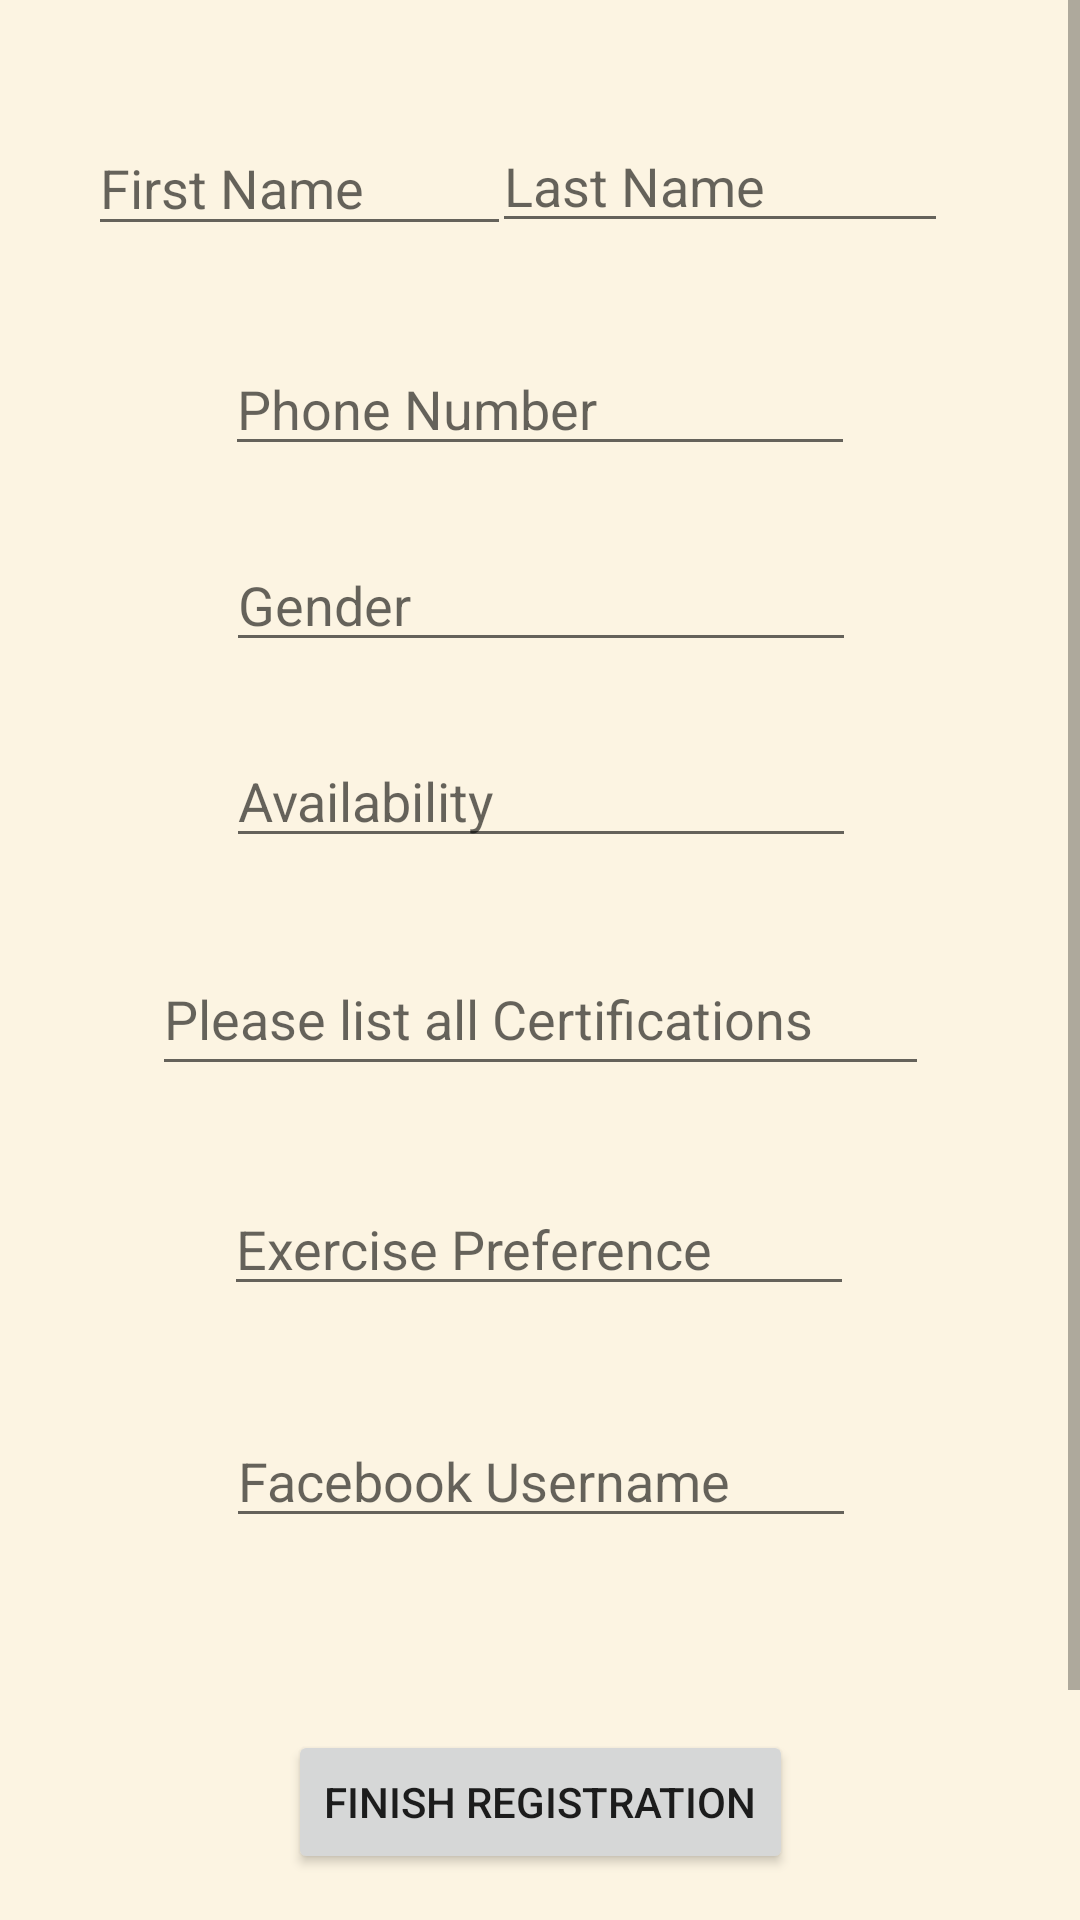

The Android layout XML behind this screen, and the referenced resources:
<!-- AndroidManifest.xml: application theme Theme.FinalProjectBCS430 -->
<!-- res/layout/account_build_pt.xml -->
<?xml version="1.0" encoding="utf-8"?>
<androidx.constraintlayout.widget.ConstraintLayout
    xmlns:android="http://schemas.android.com/apk/res/android"
    xmlns:app="http://schemas.android.com/apk/res-auto"
    xmlns:tools="http://schemas.android.com/tools"
    android:layout_width="match_parent"
    android:layout_height="match_parent"
    android:background="#fcf4e2">
    <ScrollView
        android:layout_width="match_parent"
        android:layout_height="match_parent"
        app:layout_constraintBottom_toBottomOf="parent"
        app:layout_constraintEnd_toEndOf="parent"
        app:layout_constraintStart_toStartOf="parent"
        app:layout_constraintTop_toTopOf="parent">

        <LinearLayout
            android:layout_width="match_parent"
            android:layout_height="wrap_content"
            android:orientation="vertical" >

            <androidx.constraintlayout.widget.ConstraintLayout
                android:layout_width="match_parent"
                android:layout_height="727dp">

                <EditText
                    android:id="@+id/editTextPTFirstName"
                    android:layout_width="141dp"
                    android:layout_height="42dp"
                    android:layout_marginStart="32dp"
                    android:layout_marginTop="40dp"
                    android:ems="10"
                    android:hint="@string/enter_first_name"
                    android:inputType="textPersonName"
                    app:layout_constraintEnd_toStartOf="@+id/editTextPTLastName"
                    app:layout_constraintHorizontal_bias="0.314"
                    app:layout_constraintStart_toStartOf="parent"
                    app:layout_constraintTop_toTopOf="parent" />

                <EditText
                    android:id="@+id/editTextPTLastName"
                    android:layout_width="152dp"
                    android:layout_height="41dp"
                    android:layout_marginTop="40dp"
                    android:layout_marginEnd="44dp"
                    android:ems="10"
                    android:hint="@string/enter_last_name"
                    android:inputType="textPersonName"
                    app:layout_constraintEnd_toEndOf="parent"
                    app:layout_constraintTop_toTopOf="parent" />

                <EditText
                    android:id="@+id/editTextPTPhoneNumber"
                    android:layout_width="wrap_content"
                    android:layout_height="wrap_content"
                    android:layout_marginTop="32dp"
                    android:ems="10"
                    android:hint="@string/phone_num"
                    android:inputType="textPersonName"
                    app:layout_constraintEnd_toEndOf="parent"
                    app:layout_constraintStart_toStartOf="parent"
                    app:layout_constraintTop_toBottomOf="@+id/editTextPTFirstName" />

                <EditText
                    android:id="@+id/editTextPTAvailability"
                    android:layout_width="wrap_content"
                    android:layout_height="wrap_content"
                    android:layout_marginTop="24dp"
                    android:ems="10"
                    android:hint="@string/availability"
                    android:inputType="textPersonName"
                    app:layout_constraintEnd_toEndOf="parent"
                    app:layout_constraintHorizontal_bias="0.502"
                    app:layout_constraintStart_toStartOf="parent"
                    app:layout_constraintTop_toBottomOf="@+id/editTextPTGender" />

                <EditText
                    android:id="@+id/editTextPTCertifications"
                    android:layout_width="259dp"
                    android:layout_height="48dp"
                    android:layout_marginTop="28dp"
                    android:ems="10"
                    android:hint="@string/certifications"
                    android:inputType="textPersonName"
                    app:layout_constraintEnd_toEndOf="parent"
                    app:layout_constraintHorizontal_bias="0.502"
                    app:layout_constraintStart_toStartOf="parent"
                    app:layout_constraintTop_toBottomOf="@+id/editTextPTAvailability" />

                <EditText
                    android:id="@+id/editTextPTExPref"
                    android:layout_width="wrap_content"
                    android:layout_height="wrap_content"
                    android:layout_marginTop="32dp"
                    android:ems="10"
                    android:hint="@string/pt_ex_pref"
                    android:inputType="textPersonName"
                    app:layout_constraintEnd_toEndOf="parent"
                    app:layout_constraintHorizontal_bias="0.497"
                    app:layout_constraintStart_toStartOf="parent"
                    app:layout_constraintTop_toBottomOf="@+id/editTextPTCertifications" />

                <EditText
                    android:id="@+id/editTextPTFacebookUser"
                    android:layout_width="wrap_content"
                    android:layout_height="wrap_content"
                    android:layout_marginTop="36dp"
                    android:ems="10"
                    android:hint="@string/facebook_username"
                    android:inputType="textPassword"
                    app:layout_constraintEnd_toEndOf="parent"
                    app:layout_constraintHorizontal_bias="0.502"
                    app:layout_constraintStart_toStartOf="parent"
                    app:layout_constraintTop_toBottomOf="@+id/editTextPTExPref" />

                <Button
                    android:id="@+id/buttonFinishPTRegistration"
                    android:layout_width="wrap_content"
                    android:layout_height="wrap_content"
                    android:layout_marginTop="64dp"
                    android:text="@string/finish_reg"
                    app:layout_constraintEnd_toEndOf="parent"
                    app:layout_constraintStart_toStartOf="parent"
                    app:layout_constraintTop_toBottomOf="@+id/editTextPTFacebookUser" />

                <EditText
                    android:id="@+id/editTextPTGender"
                    android:layout_width="wrap_content"
                    android:layout_height="wrap_content"
                    android:layout_marginTop="24dp"
                    android:ems="10"
                    android:hint="@string/gender"
                    android:inputType="textPersonName"
                    app:layout_constraintEnd_toEndOf="parent"
                    app:layout_constraintHorizontal_bias="0.502"
                    app:layout_constraintStart_toStartOf="parent"
                    app:layout_constraintTop_toBottomOf="@+id/editTextPTPhoneNumber" />
            </androidx.constraintlayout.widget.ConstraintLayout>
        </LinearLayout>
    </ScrollView>

</androidx.constraintlayout.widget.ConstraintLayout>
<!-- resources referenced by this layout -->
<resources>
  <string name="availability">Availability</string>
  <string name="certifications">Please list all Certifications</string>
  <string name="enter_first_name">First Name</string>
  <string name="enter_last_name">Last Name</string>
  <string name="facebook_username">Facebook Username</string>
  <string name="finish_reg">Finish Registration</string>
  <string name="gender">Gender</string>
  <string name="phone_num">Phone Number</string>
  <string name="pt_ex_pref">Exercise Preference</string>
  <style name="Theme.FinalProjectBCS430" parent="Theme.MaterialComponents.DayNight.DarkActionBar">
          
          <item name="colorPrimary">#f0d5ab</item>
          <item name="colorPrimaryVariant">#f0d5ab</item>
          <item name="colorOnPrimary">#463e32</item>
  
          
          <item name="colorSecondary">@color/teal_200</item>
          <item name="colorSecondaryVariant">@color/teal_700</item>
          <item name="colorOnSecondary">@color/black</item>
          
          <item name="android:statusBarColor" tools:targetApi="l">?attr/colorPrimaryVariant</item>
          
      </style>
  <color name="teal_200">#FF03DAC5</color>
  <color name="teal_700">#FF018786</color>
  <color name="black">#FF000000</color>
</resources>
